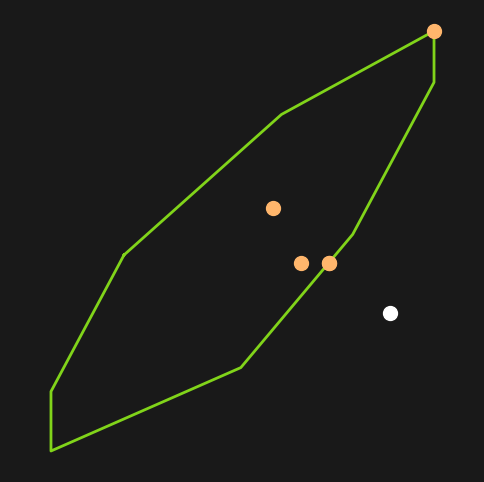

Here is the Python script that generated this plot: (Note: this script raises an exception after producing the figure.)
import numpy as np
import matplotlib.pyplot as plt
from itertools import combinations

def closest_point_on_simplex(simplex):
    simplex = np.array(simplex)  

    if len(simplex) == 1:  
        return simplex[0], simplex

    elif len(simplex) == 2:  
        A, B = simplex
        AB = B - A
        AO = -A  

        t = np.dot(AO, AB) / (1e-5+np.dot(AB, AB))

        if t < 0:
            return A, [A]  
        elif t > 1:
            return B, [B]  
        else:
            closest_point = A + t * AB  
            return closest_point, [A, B]

    elif len(simplex) == 3:  
        A, B, C = simplex
        
        p1, s1 = closest_point_on_simplex([A, B])  
        p2, s2 = closest_point_on_simplex([A, C]) 
        p3, s3 = closest_point_on_simplex([C, B]) 
        
        d1 = p1[0]**2+p1[1]**2
        d2 = p2[0]**2+p2[1]**2
        d3 = p3[0]**2+p3[1]**2
        
        if d1<d2:
            if d1<d3:
                return p1, s1
            else:
                return p3, s3
        else:
            if d2<d3:
                return p2, s2
            else:
                return p3,s3
        
 



def draw_pol_points(polygon, all_c):

    fig, ax = plt.subplots(figsize=(6, 6))
    ax.set_facecolor("#191919")  # Dark background
    fig.patch.set_facecolor("#191919")

    # Set axis to white
    ax.spines['bottom'].set_color('white')
    ax.spines['top'].set_color('white')
    ax.spines['right'].set_color('white')
    ax.spines['left'].set_color('white')
    ax.tick_params(axis='both', colors='white')

    # Draw the polygon (closed loop)
    polygon = np.array(polygon)
    polygon = np.vstack((polygon,polygon[0,:]))
    ax.plot(*polygon.T, color='#81d41a', linewidth=2, linestyle='-', label="Polygon")



    # Draw the closest point to the origin
    for c in all_c:
        ax.scatter(*c, color='#ffb66c', s=100, marker='o', edgecolors='#ffb66c', label="Closest Point", zorder=4)

        
    # Compute automatic axis limits
    all_points = np.vstack([polygon, [0, 0]])  # Include origin
    min_x_t, min_y_t = all_points.min(axis=0)
    max_x_t, max_y_t = all_points.max(axis=0)
    
    delta = 0*0.25+max(max_x_t-min_x_t,max_y_t-min_y_t)
    
    max_x = (max_x_t+min_x_t)/2 + delta/2
    min_x = (max_x_t+min_x_t)/2 - delta/2
    max_y = (max_y_t+min_y_t)/2 + delta/2
    min_y = (max_y_t+min_y_t)/2 - delta/2    
    
    # Add margin
    margin_x = (max_x - min_x) * 0.05 if max_x - min_x > 0 else 1
    margin_y = (max_y - min_y) * 0.05 if max_y - min_y > 0 else 1

    ax.set_xlim(min_x - margin_x, max_x + margin_x)
    ax.set_ylim(min_y - margin_y, max_y + margin_y)
    
    ax.scatter(x=0,y=0, color='white', s=100, marker='o', edgecolors='white', label="Closest Point", zorder=4)
    
    

    # Axis lines
    # ax.axhline(0, color='white', linewidth=1)
    # ax.axvline(0, color='white', linewidth=1)

    #ax.legend(loc="upper right", fontsize=8)
    ax.grid(False)
    ax.spines['top'].set_visible(False)
    ax.spines['right'].set_visible(False)
    ax.spines['left'].set_visible(False)
    ax.spines['bottom'].set_visible(False)

    # **Remove the ticks**
    ax.set_xticks([])  # Remove x-axis ticks
    ax.set_yticks([])  # Remove y-axis ticks

    # Optional: Remove axis labels
    ax.set_xlabel("")
    ax.set_ylabel("")

    plt.savefig("/home/<user>/Desktop/Aulas/Robot Constrained Control/presentation/images/part2/image28.svg")
    plt.show()
    


def support(polygon, direction):
    direction = -np.array(direction)  # Convert direction to a NumPy array
    polygon = np.array(polygon)  # Convert polygon to a NumPy array

    # Compute dot products of all points with the direction vector
    projections = np.dot(polygon, direction)

    # Find the index of the maximum projection
    max_index = np.argmax(projections)

    # Return the point with the max projection
    return tuple(polygon[max_index])

def compute_polygon_from_halfspaces(A, b):
    A = np.asarray(A)
    b = np.asarray(b).flatten()  # Ensure b is a 1D array

    n = A.shape[0]
    vertices = []

    # Generate all pairs of constraint lines
    for i, j in combinations(range(n), 2):
        A_sub = np.vstack([A[i], A[j]])  # Select two constraint rows
        b_sub = np.array([b[i], b[j]])   # Select corresponding b values

        # Solve A_sub * x = b_sub to find intersection point
        try:
            x_intersect = np.linalg.solve(A_sub, b_sub)
        except np.linalg.LinAlgError:
            continue  # Skip parallel or coincident lines
        
        # Check if the intersection satisfies all inequalities Ax <= b
        if np.all(A @ x_intersect <= b + 1e-9):  # Small tolerance to handle floating point errors
            vertices.append(tuple(x_intersect))

    # Remove duplicates and sort points counterclockwise
    vertices = list(set(vertices))  # Remove duplicates
    if len(vertices) < 3:
        raise ValueError("The given half-spaces do not form a valid polygon.")

    # Compute centroid to sort points counterclockwise
    centroid = np.mean(vertices, axis=0)
    vertices.sort(key=lambda p: np.arctan2(p[1] - centroid[1], p[0] - centroid[0]))

    return [list(v) for v in vertices]


x0=2
y0=4
N=30
polygon = []

A = np.matrix(np.zeros((0,2)))
b = np.matrix(np.zeros((0,1)))


  
hh=-0.8
xc = -1.2-1.27*hh
yc = 1.2+0.568*hh

for i in range(N):
    t = 2*np.pi*(N-i)/N
    r = 1.0+0.9*np.sin(1.8*t)
    x = np.cos(t)/2.5
    y = np.sin(t)
    a = np.matrix([x,y])
    
    
    
    A = np.vstack((A,a))
    b = np.vstack((b,r+a[0,0]*xc+a[0,1]*yc))
    
polygon = compute_polygon_from_halfspaces(A,b)

polygon[3][0]+=0.15
#polygon.append(polygon[0])

# polygon.append(polygon[0])    

# Example Usage
# polygon = [(1, 2), (3, 4), (2, 6), (-1, 5), (-2, 3),(1,2)]
c_dir = polygon[-2]
P = [c_dir]
    
k = 0

all_c=[c_dir]
for i in range(4):

    c_new = support(polygon, c_dir)
    P = P+[c_new]
    c_dir, P_sub = closest_point_on_simplex(P)
    P = P_sub
    all_c.append(c_dir)

    
draw_pol_points(polygon, all_c)

